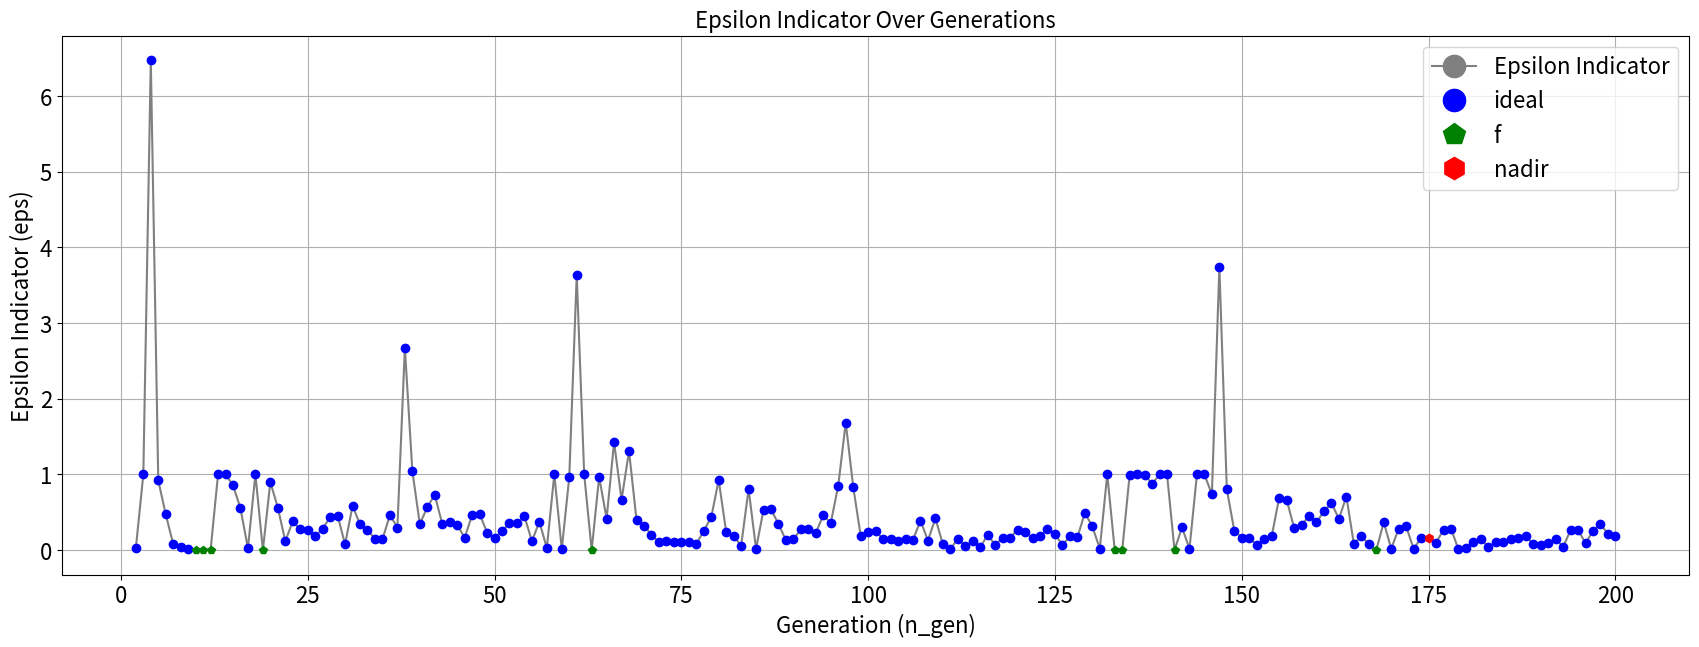

Write Python code to recreate this figure.
import matplotlib.pyplot as plt
from matplotlib.lines import Line2D
import numpy as np

# experiment 19
n_gen = list(range(1, 201))
front_num_Array = [26, 11, 7, 7, 5, 5, 5, 5, 4, 4, 4, 3, 3, 2, 2, 2, 3, 3, 4, 3, 4, 5, 5, 5, 5, 5, 5, 5, 5, 5, 5, 5, 4, 4, 3, 3, 3, 3, 3, 2, 2, 2, 2, 2, 2, 2, 2, 2, 2, 2, 2, 2, 2, 3, 2, 2, 3, 3, 3, 2, 2, 2, 2, 2, 2, 2, 2, 2, 2, 2, 2, 1, 1, 1, 2, 2, 2, 2, 2, 2, 2, 2, 2, 1, 1, 1, 1, 1, 1, 1, 1, 1, 1, 1, 2, 1, 1, 1, 1, 1, 2, 2, 1, 1, 1, 1, 1, 1, 1, 1, 1, 1, 1, 1, 1, 1, 1, 1, 1, 1, 1, 1, 1, 1, 1, 1, 1, 1, 1, 1, 1, 1, 1, 1, 1, 1, 1, 1, 1, 1, 1, 1, 1, 1, 1, 1, 1, 1, 1, 1, 1, 1, 1, 1, 1, 1, 1, 1, 1, 1, 1, 1, 1, 1, 1, 1, 1, 1, 1, 1, 1, 1, 1, 1, 1, 1, 1, 1, 1, 1, 1, 1, 1, 1, 1, 1, 1, 1, 1, 1, 1, 1, 1, 1, 1, 1, 1, 1, 1, 1]
n_nds_Array = [8, 6, 12, 16, 14, 16, 14, 15, 20, 20, 17, 25, 23, 25, 31, 25, 19, 18, 13, 11, 13, 12, 8, 7, 10, 8, 6, 12, 13, 10, 13, 14, 16, 10, 17, 13, 21, 20, 23, 27, 21, 35, 30, 23, 24, 32, 25, 30, 32, 33, 29, 24, 25, 16, 20, 21, 23, 17, 23, 24, 23, 27, 35, 34, 30, 18, 21, 21, 32, 28, 29, 49, 47, 45, 38, 42, 26, 35, 42, 40, 38, 37, 43, 58, 63, 56, 61, 51, 57, 59, 56, 54, 55, 56, 37, 54, 60, 50, 54, 49, 30, 37, 49, 55, 54, 57, 52, 55, 55, 56, 50, 51, 52, 55, 53, 64, 64, 63, 59, 63, 58, 49, 51, 62, 68, 67, 61, 62, 63, 68, 70, 60, 66, 70, 71, 67, 68, 72, 72, 58, 64, 68, 61, 60, 61, 60, 63, 62, 67, 69, 60, 50, 43, 63, 62, 62, 62, 56, 55, 57, 60, 58, 52, 57, 53, 53, 54, 60, 67, 66, 69, 70, 72, 72, 70, 62, 65, 62, 58, 59, 57, 62, 56, 66, 64, 67, 60, 62, 63, 67, 68, 68, 68, 68, 68, 69, 70, 68, 65, 65]
eps = [None, 0.2196678015, 0.1038036579, 0.0726244745, 0.084995645, 0.1904194786, 0.2714498339, 0.0132890392, 0.0208817308, 0.00796083, 0.0268406328, 0.0904253274, 0.0375106564, 0.0351504823, 0.2442511719, 0.0700461026, 0.0789707792, 0.0721536568, 0.0061676367, 0.1843706325, 0.3576670106, 0.0896840841, 0.1654627832, 0.0870525071, 0.0844012636, 0.1128875193, 0.1397156325, 0.1476604566, 0.0209164012, 0.0944492185, 0.164844682, 0.108995372, 0.0193384369, 0.1882400744, 0.0047089068, 0.0075375856, 0.0369338932, 0.0307847391, 0.0426488429, 0.052559604, 0.0911423635, 0.0236517892, 0.0251602739, 0.0894798167, 0.0175217366, 0.0182786183, 0.0054346238, 0.0210274078, 0.0874126886, 0.0373929148, 0.1032847369, 0.1021936346, 0.0280730938, 0.0064290184, 0.0588477162, 0.0138895257, 0.0550221411, 0.0891456578, 0.0578150372, 0.0606849458, 0.0596789657, 0.0221489836, 0.0915884082, 0.0153878838, 0.026870508, 0.2364495345, 0.0257756054, 0.0390880174, 0.0889996471, 0.0127842898, 0.0089937063, 0.0241374149, 0.0240613759, 0.0151057305, 0.0395347553, 0.0447545563, 0.0686529159, 0.0129273334, 0.0190254666, 0.0056199419, 0.0528887781, 0.087415911, 0.0042080859, 0.0134700799, 0.0087520503, 0.026609271, 0.0724008466, 0.0218914058, 0.0263579634, 0.0353932587, 0.034864127, 0.0163628203, 0.021321141, 0.0274447908, 0.0680313666, 0.0134166681, 0.0717022336, 0.0069087386, 0.0399265115, 0.0386018281, 0.0504546351, 0.0590648294, 0.0216849215, 0.0142551138, 0.0500341419, 0.0601868692, 0.0640413155, 0.0038639336, 0.0606427961, 0.0228090488, 0.0882706687, 0.0371640587, 0.0192289115, 0.0071727474, 0.0166282658, 0.0280734189, 0.027306823, 0.0310968992, 0.0492951295, 0.0301590464, 0.0072604779, 0.0809896821, 0.0301590464, 0.0468613442, 0.0371209953, 0.0140138432, 0.0238942176, 0.0102515495, 0.0068764979, 0.0070275803, 0.0054596221, 0.0063598912, 0.0243635118, 0.0089039725, 0.0109641528, 0.016545976, 0.012420507, 0.0815598216, 0.041350054, 0.0354187446, 0.0138946191, 0.1032223788, 0.0624684358, 0.0177869754, 0.0181156922, 0.0081413385, 0.0177870888, 0.0186564654, 0.0129504861, 0.0134946009, 0.059592303, 0.077888741, 0.0237353027, 0.0642082778, 0.0362682099, 0.0499474386, 0.0198983911, 0.0553178921, 0.0167665182, 0.0153161597, 0.024105691, 0.0255348301, 0.0269125639, 0.0418859892, 0.0071198285, 0.0070694949, 0.0402020851, 0.0354767035, 0.0130334794, 0.0413181479, 0.0391593641, 0.0108602899, 0.0119367928, 0.0204910816, 0.0328738622, 0.0158895645, 0.0110427668, 0.0386338095, 0.0369026686, 0.0273623743, 0.042750875, 0.0410301859, 0.0303784383, 0.0034580272, 0.021583872, 0.0120346392, 0.007972356, 0.008816883, 0.0114860906, 0.0068062744, 0.0094771139, 0.012417291, 0.0050207281, 0.0183175548, 0.0091585786, 0.0027115555, 0.0095338271, 0.017527776, 0.0070785215, 0.0051548538]
indicators = ['-', 'ideal', 'nadir', 'f', 'ideal', 'ideal', 'nadir', 'ideal', 'ideal', 'ideal', 'ideal', 'ideal', 'nadir', 'ideal', 'nadir', 'ideal', 'ideal', 'ideal', 'ideal', 'ideal', 'ideal', 'ideal', 'ideal', 'ideal', 'ideal', 'ideal', 'ideal', 'ideal', 'ideal', 'ideal', 'ideal', 'ideal', 'ideal', 'ideal', 'ideal', 'ideal', 'ideal', 'ideal', 'ideal', 'ideal', 'ideal', 'ideal', 'nadir', 'ideal', 'ideal', 'ideal', 'ideal', 'ideal', 'ideal', 'ideal', 'ideal', 'ideal', 'nadir', 'ideal', 'ideal', 'ideal', 'f', 'ideal', 'ideal', 'nadir', 'ideal', 'ideal', 'ideal', 'ideal', 'ideal', 'ideal', 'ideal', 'ideal', 'ideal', 'ideal', 'ideal', 'ideal', 'ideal', 'ideal', 'ideal', 'ideal', 'ideal', 'ideal', 'ideal', 'ideal', 'ideal', 'ideal', 'ideal', 'ideal', 'ideal', 'ideal', 'ideal', 'ideal', 'ideal', 'ideal', 'ideal', 'ideal', 'nadir', 'ideal', 'ideal', 'ideal', 'ideal', 'ideal', 'ideal', 'ideal', 'nadir', 'ideal', 'ideal', 'ideal', 'ideal', 'ideal', 'ideal', 'ideal', 'ideal', 'ideal', 'ideal', 'nadir', 'nadir', 'ideal', 'nadir', 'ideal', 'ideal', 'ideal', 'nadir', 'ideal', 'f', 'ideal', 'ideal', 'f', 'f', 'ideal', 'f', 'ideal', 'ideal', 'ideal', 'ideal', 'ideal', 'ideal', 'nadir', 'f', 'ideal', 'nadir', 'ideal', 'ideal', 'ideal', 'f', 'nadir', 'ideal', 'ideal', 'nadir', 'f', 'ideal', 'ideal', 'ideal', 'ideal', 'ideal', 'ideal', 'ideal', 'ideal', 'nadir', 'ideal', 'ideal', 'nadir', 'ideal', 'f', 'ideal', 'ideal', 'ideal', 'ideal', 'nadir', 'nadir', 'ideal', 'ideal', 'f', 'ideal', 'ideal', 'f', 'f', 'f', 'ideal', 'f', 'f', 'ideal', 'ideal', 'f', 'ideal', 'ideal', 'ideal', 'ideal', 'nadir', 'f', 'nadir', 'nadir', 'nadir', 'ideal', 'f', 'f', 'f', 'ideal', 'f', 'ideal', 'f', 'ideal', 'f', 'ideal']
#
# # # experiment 10
front_num_Array = [7, 5, 6, 5, 5, 4, 4, 5, 4, 3, 3, 3, 3, 3, 3, 3, 2, 2, 2, 2, 2, 2, 2, 2, 2, 2, 2, 2, 2, 2, 2, 2, 2, 2, 2, 2, 2, 1, 1, 1, 1, 1, 1, 2, 2, 1, 1, 1, 1, 1, 1, 1, 1, 1, 1, 1, 1, 1, 1, 1, 1, 1, 1, 1, 1, 1, 1, 1, 1, 1, 1, 1, 1, 1, 1, 1, 1, 1, 1, 1, 1, 1, 1, 1, 1, 1, 1, 1, 1, 1, 1, 1, 1, 1, 1, 1, 1, 1, 1, 1, 1, 1, 1, 1, 1, 1, 1, 1, 1, 1, 1, 1, 1, 1, 1, 1, 1, 1, 1, 1, 1, 1, 1, 1, 1, 1, 1, 1, 1, 1, 1, 1, 1, 1, 2, 1, 1, 1, 2, 2, 1, 1, 1, 1, 1, 1, 1, 1, 1, 1, 1, 1, 1, 1, 1, 1, 1, 2, 2, 2, 1, 1, 1, 1, 1, 1, 1, 1, 1, 1, 1, 1, 1, 1, 1, 1, 1, 1, 1, 1, 1, 1, 1, 1, 1, 1, 1, 1, 1, 1, 1, 1, 1, 1, 1, 1, 1, 1, 1, 1]
n_nds_Array = [4, 3, 5, 8, 8, 10, 7, 8, 15, 4, 6, 11, 9, 12, 13, 15, 17, 18, 13, 18, 21, 16, 24, 24, 26, 21, 23, 25, 26, 28, 31, 31, 22, 28, 26, 25, 29, 37, 36, 40, 32, 39, 35, 22, 31, 32, 30, 34, 33, 36, 34, 38, 43, 38, 37, 37, 38, 36, 38, 34, 35, 39, 38, 38, 37, 37, 38, 41, 40, 43, 40, 41, 43, 42, 47, 47, 41, 42, 45, 47, 41, 46, 40, 44, 46, 43, 48, 48, 51, 44, 50, 46, 47, 53, 48, 50, 50, 53, 47, 42, 48, 45, 49, 51, 44, 49, 50, 52, 50, 52, 55, 51, 54, 55, 54, 48, 53, 52, 56, 54, 53, 52, 56, 48, 49, 54, 53, 53, 44, 37, 36, 36, 32, 25, 24, 23, 27, 32, 23, 25, 28, 25, 25, 28, 28, 34, 39, 17, 15, 33, 27, 25, 25, 27, 23, 32, 34, 22, 23, 20, 27, 32, 36, 30, 32, 41, 43, 31, 36, 37, 35, 30, 43, 38, 32, 34, 37, 38, 37, 37, 41, 34, 35, 37, 44, 37, 41, 44, 42, 42, 40, 42, 44, 41, 40, 41, 37, 38, 48, 40]
eps = [None, 0.9728862383, 0.8009415383, 0.3462299919, 0.2835503038, 0.2595124692, 0.0357370929, 0.333082249, 0.2696080889, 0.5461929729, 0.8068807488, 0.1893450343, 0.1971704188, 0.3014202879, 0.3272402218, 0.0486134541, 0.1088958197, 0.2385182504, 0.0449481833, 0.063985951, 0.0372656997, 0.1204948848, 0.1696714408, 0.0626205787, 0.1379274718, 0.1158372271, 0.0710381793, 0.2357055022, 0.1011091898, 0.0575919966, 0.2806764813, 0.1028833396, 0.0657243258, 0.4085373245, 0.1057682157, 0.147911529, 0.095816368, 0.0224429333, 0.0522450029, 0.027488255, 0.2056461321, 0.0471914308, 0.0106004232, 0.2153636865, 0.2748630685, 0.0551523385, 0.0473989975, 0.07362268, 0.0835475153, 0.0230287288, 0.0210748202, 0.0158356589, 0.0234915502, 0.0685539995, 0.0051341745, 0.0150201674, 0.0089704066, 0.0128963034, 0.017539878, 0.0181728068, 0.0266121761, 0.0860946773, 0.0727988463, 0.0694903134, 0.0109900238, 0.0057030321, 0.0687022982, 0.016103801, 0.0136932869, 0.0093554349, 0.0526165862, 0.0048294236, 0.0449014033, 0.0062100397, 0.045332226, 0.0243012492, 0.0573502313, 0.2563341998, 0.0348436133, 0.1926811959, 0.0079791004, 0.0345488389, 0.0401598581, 0.0102618347, 0.0103682318, 0.0102618347, 0.0498913513, 0.0475204899, 0.0498913513, 0.0475204899, 0.1708809943, 0.0170084576, 0.0297793727, 0.012522154, 0.004647452, 0.0048117655, 0.1408866362, 0.0050583546, 0.0279725615, 0.0350391391, 0.1194411339, 0.0148573243, 0.0180970641, 0.0401606118, 0.0379056885, 0.02452697, 0.009425357, 0.0090284304, 0.0078854076, 0.0078237144, 0.0145095011, 0.049923477, 0.0055995304, 0.0249385051, 0.0083763892, 0.0329195837, 0.026025765, 0.0157731279, 0.0321635447, 0.0048905446, 0.0152334698, 0.0195402796, 0.0104628451, 0.0032876598, 0.2715366222, 0.0085692846, 0.0027827927, 0.0084159847, 0.4237572253, 0.1005077812, 0.1707388002, 0.0435081523, 0.0272007962, 0.1979692062, 0.0582616259, 0.0514161013, 0.0961156268, 0.1690249231, 0.1589942687, 0.084658184, 0.0629719719, 0.0534024677, 0.0388553782, 0.0134313586, 0.0069167925, 0.0400360022, 0.0206540265, 0.0455737901, 0.1564320206, 0.1536370682, 0.0270290612, 0.1330433611, 0.0391538045, 0.0570786763, 0.0324037342, 0.0405980206, 0.0487034621, 0.0625438812, 0.1021213554, 0.0564279507, 0.1445122957, 0.0985875811, 0.1132426072, 0.0889781414, 0.0604508841, 0.0580556819, 0.0322113351, 0.0260260691, 0.0359253241, 0.0257653836, 0.0179578065, 0.0586565134, 0.0289209661, 0.0034200306, 0.0529194233, 0.0606734729, 0.0383404426, 0.0461812456, 0.0354503803, 0.0045405451, 0.0310917477, 0.0435816736, 0.0250918357, 0.0317478603, 0.0462105283, 0.0508953677, 0.072949137, 0.0543674876, 0.031852455, 0.0520029518, 0.058488819, 0.0487183742, 0.1101500824, 0.121436706, 0.1294108255, 0.0494218253, 0.0551387839, 0.0590576427, 0.0545095828, 0.0472905091]
indicators = ['-', 'ideal', 'ideal', 'ideal', 'ideal', 'ideal', 'ideal', 'ideal', 'ideal', 'ideal', 'ideal', 'ideal', 'ideal', 'ideal', 'ideal', 'ideal', 'ideal', 'ideal', 'ideal', 'ideal', 'ideal', 'ideal', 'ideal', 'ideal', 'ideal', 'ideal', 'ideal', 'ideal', 'ideal', 'ideal', 'ideal', 'ideal', 'ideal', 'nadir', 'ideal', 'ideal', 'ideal', 'ideal', 'ideal', 'ideal', 'ideal', 'ideal', 'ideal', 'ideal', 'ideal', 'ideal', 'ideal', 'ideal', 'ideal', 'ideal', 'ideal', 'ideal', 'ideal', 'ideal', 'ideal', 'ideal', 'ideal', 'ideal', 'ideal', 'ideal', 'ideal', 'ideal', 'ideal', 'ideal', 'ideal', 'ideal', 'ideal', 'ideal', 'ideal', 'ideal', 'ideal', 'ideal', 'ideal', 'ideal', 'f', 'f', 'ideal', 'nadir', 'ideal', 'nadir', 'ideal', 'nadir', 'ideal', 'ideal', 'ideal', 'ideal', 'ideal', 'ideal', 'ideal', 'ideal', 'nadir', 'ideal', 'ideal', 'ideal', 'ideal', 'ideal', 'nadir', 'ideal', 'ideal', 'ideal', 'f', 'ideal', 'ideal', 'ideal', 'ideal', 'ideal', 'ideal', 'ideal', 'ideal', 'ideal', 'ideal', 'ideal', 'ideal', 'ideal', 'ideal', 'ideal', 'ideal', 'ideal', 'ideal', 'ideal', 'ideal', 'ideal', 'ideal', 'ideal', 'nadir', 'ideal', 'ideal', 'ideal', 'ideal', 'ideal', 'ideal', 'ideal', 'ideal', 'ideal', 'ideal', 'ideal', 'ideal', 'ideal', 'ideal', 'ideal', 'ideal', 'ideal', 'ideal', 'ideal', 'ideal', 'ideal', 'ideal', 'ideal', 'ideal', 'ideal', 'ideal', 'ideal', 'ideal', 'ideal', 'ideal', 'ideal', 'ideal', 'ideal', 'ideal', 'ideal', 'ideal', 'ideal', 'ideal', 'ideal', 'ideal', 'ideal', 'ideal', 'ideal', 'ideal', 'ideal', 'ideal', 'ideal', 'ideal', 'ideal', 'ideal', 'ideal', 'ideal', 'ideal', 'ideal', 'ideal', 'ideal', 'ideal', 'ideal', 'ideal', 'ideal', 'ideal', 'ideal', 'ideal', 'ideal', 'ideal', 'ideal', 'ideal', 'ideal', 'ideal', 'ideal', 'ideal', 'ideal', 'ideal', 'ideal', 'ideal']

# # experiment 13
front_num_Array = [4, 3, 2, 2, 2, 2, 2, 2, 2, 2, 1, 1, 1, 1, 1, 1, 1, 1, 1, 1, 1, 1, 1, 1, 1, 1, 1, 1, 1, 1, 1, 1, 1, 1, 1, 1, 1, 1, 1, 1, 1, 1, 1, 1, 1, 1, 1, 1, 1, 1, 1, 1, 1, 1, 1, 1, 1, 1, 1, 1, 1, 1, 1, 1, 1, 1, 1, 1, 1, 1, 1, 1, 1, 1, 1, 1, 1, 1, 1, 1, 1, 1, 1, 1, 1, 1, 1, 1, 1, 1, 1, 1, 1, 1, 1, 1, 1, 1, 1, 1, 1, 1, 1, 1, 1, 1, 1, 1, 1, 1, 1, 1, 1, 1, 1, 1, 1, 1, 1, 1, 1, 1, 1, 1, 1, 1, 1, 1, 1, 1, 1, 1, 1, 1, 1, 1, 1, 1, 1, 1, 1, 1, 2, 1, 1, 1, 1, 1, 1, 1, 1, 1, 1, 1, 1, 1, 1, 1, 1, 1, 1, 1, 1, 1, 1, 1, 1, 1, 1, 1, 1, 1, 1, 1, 1, 1, 1, 1, 1, 1, 1, 1, 1, 1, 1, 1, 1, 1, 1, 1, 1, 1, 1, 1, 1, 1, 1, 1, 1, 1]
n_nds_Array = [5, 1, 7, 2, 6, 7, 1, 1, 1, 1, 1, 1, 2, 4, 4, 8, 1, 2, 2, 4, 5, 6, 6, 12, 5, 6, 7, 6, 7, 8, 10, 13, 14, 14, 13, 12, 14, 3, 3, 3, 6, 5, 7, 9, 13, 11, 12, 10, 14, 9, 5, 7, 16, 9, 10, 13, 1, 2, 1, 4, 2, 2, 2, 3, 6, 3, 6, 5, 11, 13, 21, 17, 17, 20, 15, 16, 15, 21, 6, 13, 13, 16, 17, 16, 18, 6, 5, 9, 9, 10, 12, 12, 12, 7, 7, 14, 10, 14, 11, 16, 17, 23, 21, 28, 32, 13, 7, 7, 9, 12, 12, 14, 9, 14, 13, 18, 16, 12, 11, 12, 11, 17, 13, 12, 11, 9, 9, 9, 6, 7, 1, 2, 2, 2, 3, 2, 4, 3, 2, 6, 6, 7, 1, 2, 3, 5, 3, 4, 6, 9, 10, 10, 10, 10, 4, 6, 10, 9, 6, 9, 7, 7, 10, 8, 11, 9, 9, 9, 10, 8, 8, 9, 9, 10, 10, 11, 11, 8, 12, 11, 13, 13, 11, 14, 17, 18, 18, 13, 13, 12, 14, 16, 13, 10, 14, 16, 18, 15, 15, 15]
eps = [None, 0.0263224292, 1.0, 6.4714613636, 0.9201862775, 0.4728547552, 0.0782786451, 0.0458252155, 0.0135105656, 0.0, 0.0, 0.0, 1.0, 1.0, 0.8588677043, 0.5514058463, 0.0247752828, 1.0, 0.0, 0.8998081875, 0.5616643859, 0.1192045348, 0.3785977568, 0.2758520378, 0.2605737177, 0.1816222354, 0.2838784128, 0.4357062949, 0.4553078342, 0.0759573895, 0.5866771653, 0.3391413967, 0.271753199, 0.1451453902, 0.1424068388, 0.4629213007, 0.2985565253, 2.6720252422, 1.0484453461, 0.3436217414, 0.5665302285, 0.7306383768, 0.3466660189, 0.3732003774, 0.3331292975, 0.1650220258, 0.4597193438, 0.4797894212, 0.2325012117, 0.1611529991, 0.2575627674, 0.3541380457, 0.3553902949, 0.4483277254, 0.1187540324, 0.3745284602, 0.0282134126, 1.0, 0.0125791012, 0.9614540436, 3.633569034, 1.0, 0.0, 0.9669813214, 0.416120273, 1.4257651961, 0.6646123593, 1.3085888596, 0.3997584226, 0.3245271052, 0.2039481321, 0.1015626814, 0.1189325732, 0.1077936371, 0.1104711319, 0.102707072, 0.0810258458, 0.2547537798, 0.4340596831, 0.9263278125, 0.2383056498, 0.1924449346, 0.0535472872, 0.8071942968, 0.0173264893, 0.5316309361, 0.5367215315, 0.3456699943, 0.1294029339, 0.147170121, 0.2726067855, 0.2756179058, 0.2305731345, 0.4602132963, 0.358986186, 0.851849547, 1.6843674379, 0.8377322237, 0.1897231529, 0.2435762337, 0.2482083121, 0.1472769282, 0.1521108166, 0.1210488174, 0.1529712097, 0.1345319862, 0.3906333852, 0.1267653441, 0.4183964983, 0.0780085717, 0.0147867978, 0.1486748306, 0.0544518312, 0.1190577377, 0.0399686734, 0.2000249634, 0.0694043061, 0.1596346297, 0.1616195734, 0.2711117853, 0.2363842976, 0.1536961339, 0.1886079705, 0.2749351839, 0.2089056385, 0.0672727731, 0.1830666808, 0.1679653559, 0.4914667646, 0.313721204, 0.0187651785, 1.0, 0.0, 0.0, 0.9981408917, 1.0, 0.9981408917, 0.8716510268, 1.0, 0.9997409928, 0.0, 0.3003335888, 0.0176257182, 1.0, 1.0, 0.7373221775, 3.7426700158, 0.8021134185, 0.256440813, 0.1660067968, 0.1549794743, 0.073995863, 0.1462798865, 0.1801431955, 0.6899194032, 0.667546066, 0.2949845527, 0.3297576385, 0.4523254512, 0.3677041178, 0.5145324074, 0.6217483783, 0.4141322231, 0.7068697742, 0.084178548, 0.186876596, 0.0770277355, 0.0, 0.3685527328, 0.0190787583, 0.2834727833, 0.3127727523, 0.0168164234, 0.1620134976, 0.156023295, 0.0997082833, 0.2673824651, 0.2824547378, 0.0107530116, 0.0273808301, 0.1125237649, 0.1527101554, 0.0363411041, 0.1125237649, 0.1076001907, 0.1427533876, 0.1665254613, 0.1907230907, 0.0784649408, 0.0711187645, 0.0876454843, 0.1491966144, 0.0429500832, 0.2619100114, 0.2697957703, 0.0904138377, 0.2537116354, 0.3456365759, 0.2133658885, 0.1831706669]
indicators = ['-', 'ideal', 'ideal', 'ideal', 'ideal', 'ideal', 'ideal', 'ideal', 'ideal', 'f', 'f', 'f', 'ideal', 'ideal', 'ideal', 'ideal', 'ideal', 'ideal', 'f', 'ideal', 'ideal', 'ideal', 'ideal', 'ideal', 'ideal', 'ideal', 'ideal', 'ideal', 'ideal', 'ideal', 'ideal', 'ideal', 'ideal', 'ideal', 'ideal', 'ideal', 'ideal', 'ideal', 'ideal', 'ideal', 'ideal', 'ideal', 'ideal', 'ideal', 'ideal', 'ideal', 'ideal', 'ideal', 'ideal', 'ideal', 'ideal', 'ideal', 'ideal', 'ideal', 'ideal', 'ideal', 'ideal', 'ideal', 'ideal', 'ideal', 'ideal', 'ideal', 'f', 'ideal', 'ideal', 'ideal', 'ideal', 'ideal', 'ideal', 'ideal', 'ideal', 'ideal', 'ideal', 'ideal', 'ideal', 'ideal', 'ideal', 'ideal', 'ideal', 'ideal', 'ideal', 'ideal', 'ideal', 'ideal', 'ideal', 'ideal', 'ideal', 'ideal', 'ideal', 'ideal', 'ideal', 'ideal', 'ideal', 'ideal', 'ideal', 'ideal', 'ideal', 'ideal', 'ideal', 'ideal', 'ideal', 'ideal', 'ideal', 'ideal', 'ideal', 'ideal', 'ideal', 'ideal', 'ideal', 'ideal', 'ideal', 'ideal', 'ideal', 'ideal', 'ideal', 'ideal', 'ideal', 'ideal', 'ideal', 'ideal', 'ideal', 'ideal', 'ideal', 'ideal', 'ideal', 'ideal', 'ideal', 'ideal', 'ideal', 'ideal', 'ideal', 'ideal', 'f', 'f', 'ideal', 'ideal', 'ideal', 'ideal', 'ideal', 'ideal', 'f', 'ideal', 'ideal', 'ideal', 'ideal', 'ideal', 'ideal', 'ideal', 'ideal', 'ideal', 'ideal', 'ideal', 'ideal', 'ideal', 'ideal', 'ideal', 'ideal', 'ideal', 'ideal', 'ideal', 'ideal', 'ideal', 'ideal', 'ideal', 'ideal', 'ideal', 'ideal', 'f', 'ideal', 'ideal', 'ideal', 'ideal', 'ideal', 'ideal', 'nadir', 'ideal', 'ideal', 'ideal', 'ideal', 'ideal', 'ideal', 'ideal', 'ideal', 'ideal', 'ideal', 'ideal', 'ideal', 'ideal', 'ideal', 'ideal', 'ideal', 'ideal', 'ideal', 'ideal', 'ideal', 'ideal', 'ideal', 'ideal', 'ideal', 'ideal']



# Convert None to NaN for plotting purposes
eps = [float('nan') if v is None else v for v in eps]

# Create a color map for the indicators
color_map = {
    '-': 'gray',
    'ideal': 'b',
    'f': 'g',
    'nadir': 'r'
}

# Assign colors based on the indicators
colors = [color_map[indicator] for indicator in indicators]

# Plotting the line through all points
plt.figure(figsize=(21, 7))
plt.plot(n_gen, eps, linestyle='-', color='gray', label='Epsilon Indicator Line')

# Plotting the epsilon values over generations with corresponding colors
marker = 'o'
for i in range(len(n_gen)):
    if indicators[i] == 'ideal':
        marker = 'o'
    elif indicators[i] == 'f':
        marker = 'p'
    else:
        marker = 'h'
    plt.plot(n_gen[i], eps[i], marker=marker, color=colors[i])

# Custom legend
custom_lines = [
    Line2D([0], [0], color=color_map['-'], marker='o', linestyle='-', label='Epsilon Indicator', markersize=16),
    Line2D([0], [0], color=color_map['ideal'], marker='o', linestyle='None', label='ideal', markersize=16),
    Line2D([0], [0], color=color_map['f'], marker='p', linestyle='None', label='f', markersize=16),
    Line2D([0], [0], color=color_map['nadir'], marker='h', linestyle='None', label='nadir', markersize=16)]

plt.legend(handles=custom_lines, loc='best', fontsize=16)

# Adding labels and title
plt.xlabel('Generation (n_gen)', fontsize=16)
plt.ylabel('Epsilon Indicator (eps)', fontsize=16)
plt.title('Epsilon Indicator Over Generations', fontsize=16)
# plt.legend(fontsize=14)
plt.tick_params(axis='y', labelsize=16)
plt.tick_params(axis='x', labelsize=16)
plt.grid(True)


# Show plot
plt.show()
